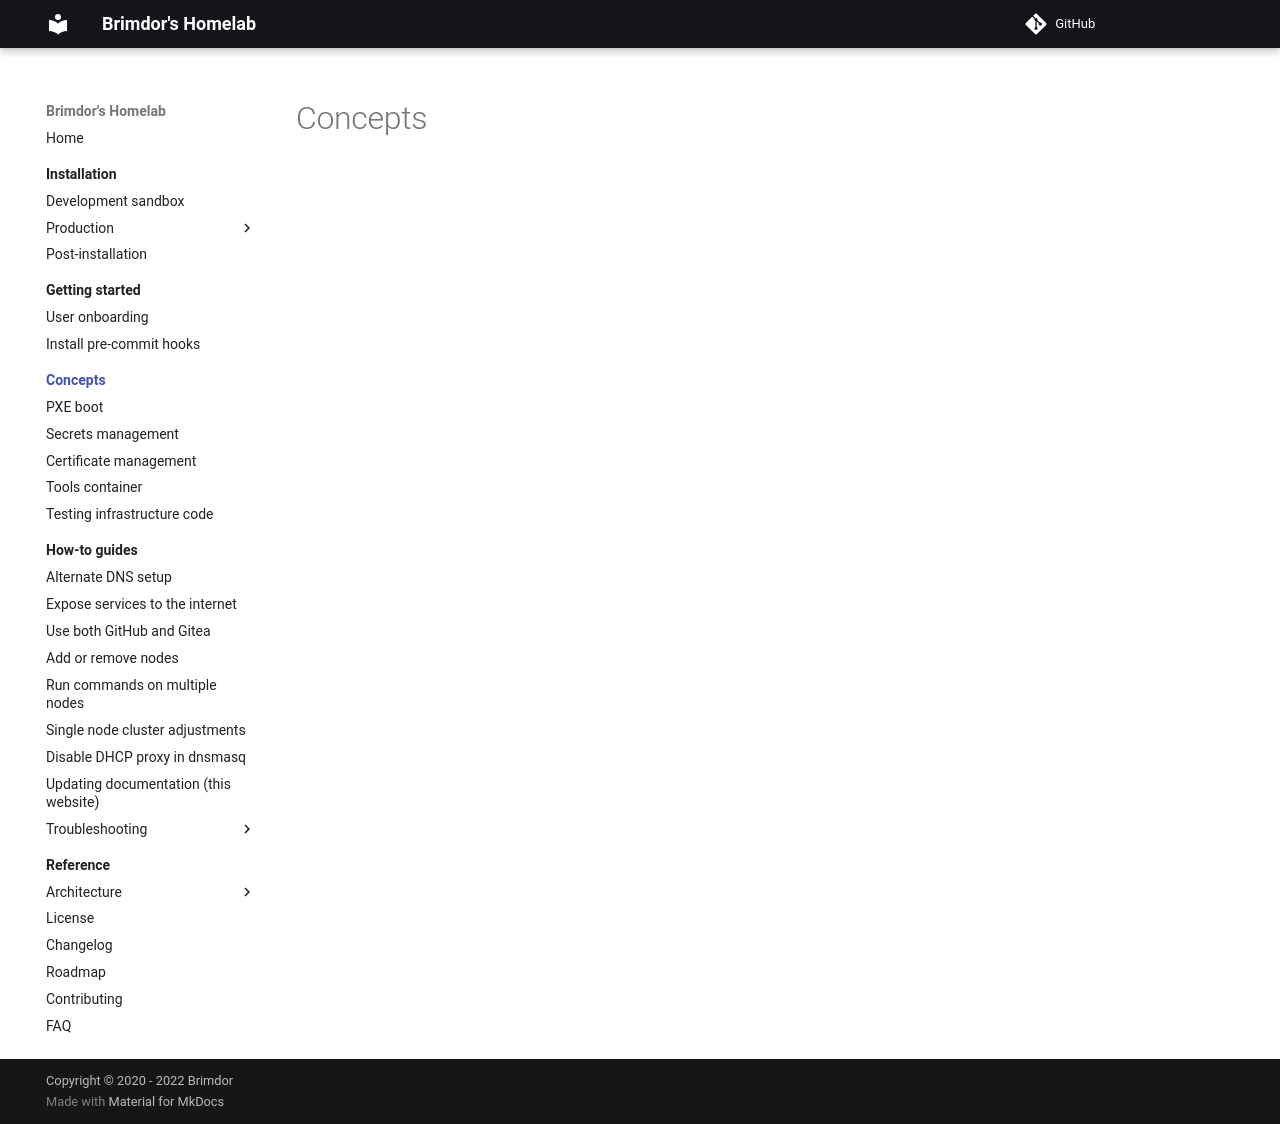

repository: brimdor/homelab-docs · page: concepts/index.html · generator: mkdocs

# Concepts
